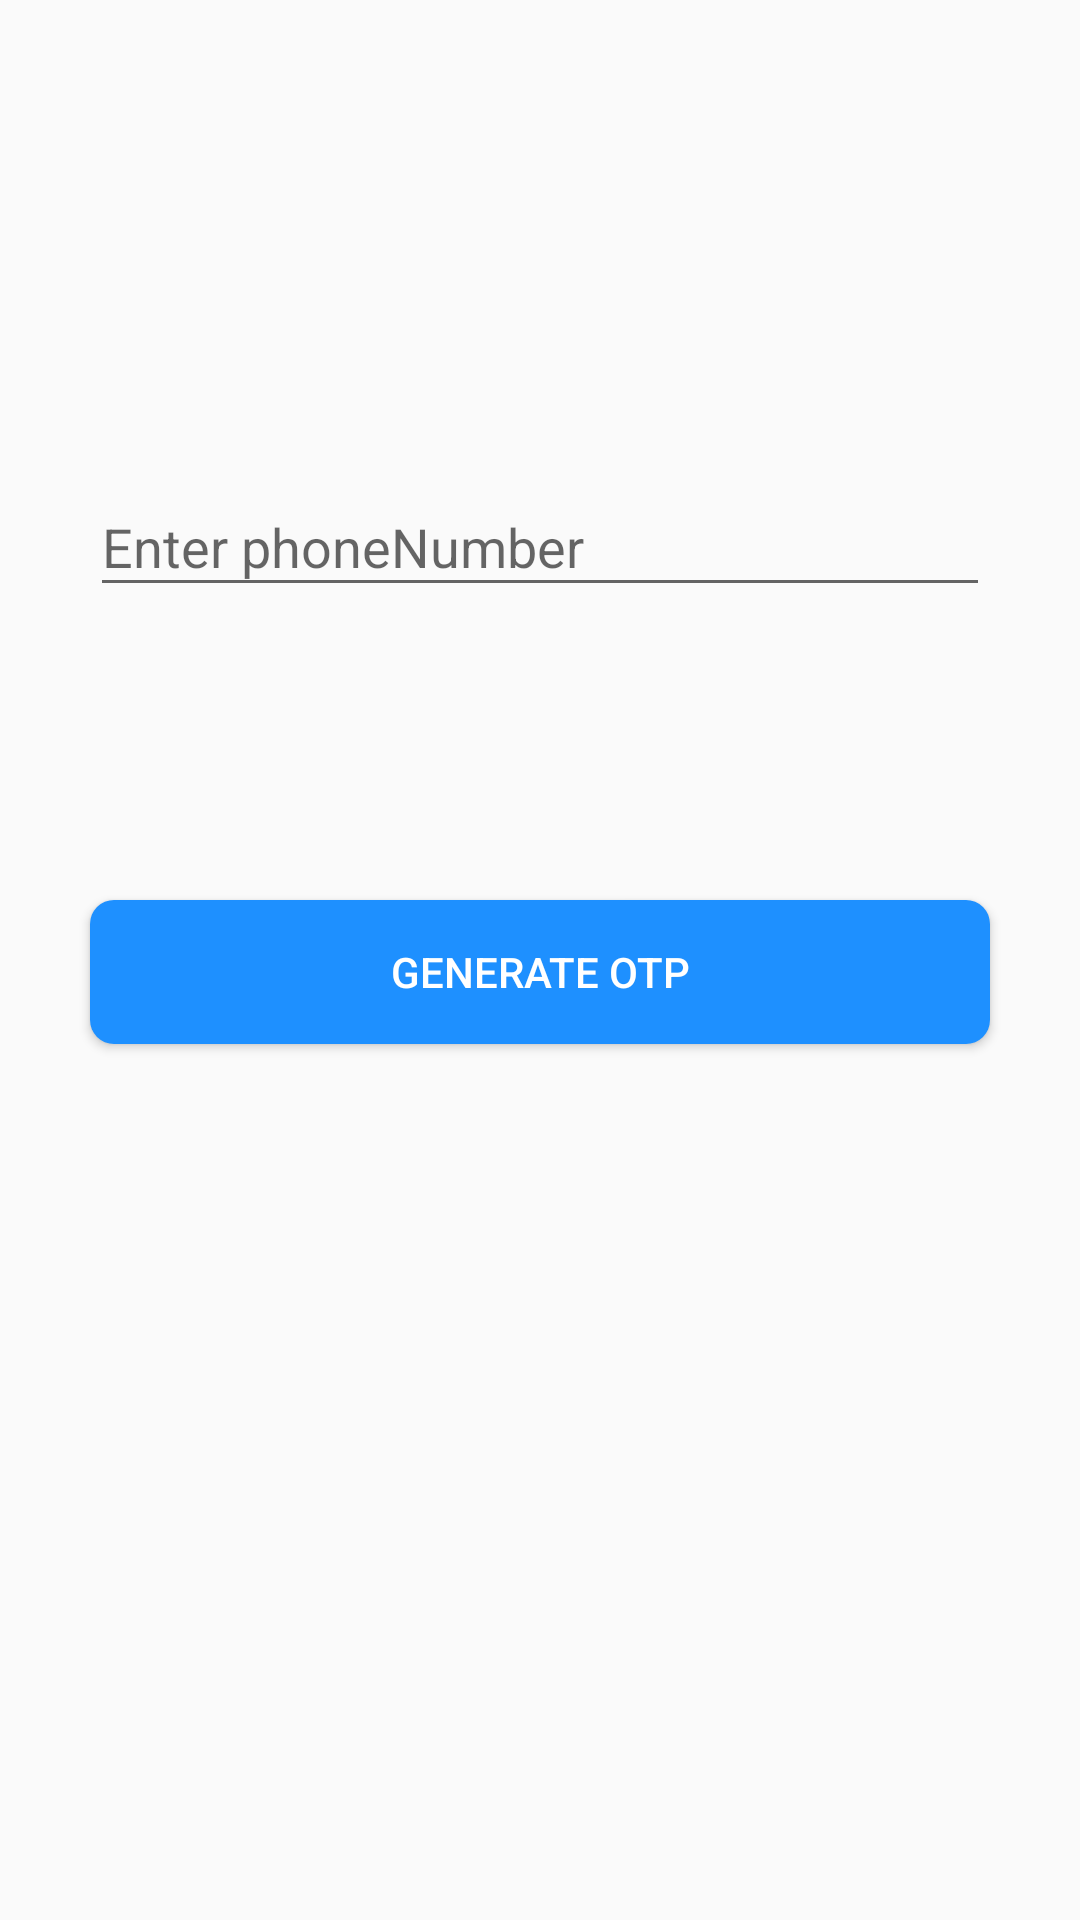

Produce the Android XML layout that renders to this screen, including the resource entries it uses.
<!-- AndroidManifest.xml: application theme AppTheme -->
<!-- res/layout/activity_otptest.xml -->
<?xml version="1.0" encoding="utf-8"?>
<RelativeLayout xmlns:android="http://schemas.android.com/apk/res/android"
    xmlns:app="http://schemas.android.com/apk/res-auto"
    xmlns:tools="http://schemas.android.com/tools"
    android:layout_width="match_parent"
    android:layout_height="match_parent"
    tools:context=".OTPTest">
    <android.support.design.widget.TextInputLayout
        android:layout_width="match_parent"
        android:layout_marginTop="150dp"

        android:layout_height="wrap_content">
        <android.support.design.widget.TextInputEditText
            android:layout_gravity="center"
            android:layout_width="300dp"
            android:inputType="number"
            android:maxLength="10"
            android:id="@+id/phno_id_in_otp"
            android:layout_height="wrap_content"
            android:hint="Enter phoneNumber"/>
    </android.support.design.widget.TextInputLayout>
    <Button
        android:layout_marginTop="300dp"
        android:layout_centerHorizontal="true"
        android:layout_width="300dp"
        android:id="@+id/button_otp"
        android:layout_height="wrap_content"
        android:background="@drawable/roundedbutton"
        android:textColor="@color/white"
        android:text="Generate OTP"
        />
</RelativeLayout>
<!-- resources referenced by this layout -->
<resources>
  <color name="white">#ffffff</color>
  <!-- drawable roundedbutton (drawable) -->
  <?xml version="1.0" encoding="utf-8"?>
  <selector xmlns:android="http://schemas.android.com/apk/res/android">
      <item>
          <shape
              android:shape="rectangle">
  
              <solid
                  android:color="@color/colorPrimary"/>
  
  
              <corners
                  android:radius="8dp" />
          </shape>
      </item>
  </selector>
  <style name="AppTheme" parent="Theme.AppCompat.Light.DarkActionBar">
          
          <item name="colorPrimary">@color/colorPrimary</item>
          <item name="colorPrimaryDark">@color/colorPrimaryDark</item>
          <item name="colorAccent">@color/colorAccent</item>
      </style>
  <color name="colorPrimary">#1E90FF</color>
  <color name="colorPrimaryDark">#255bb2</color>
  <color name="colorAccent">#1e90ff</color>
</resources>
